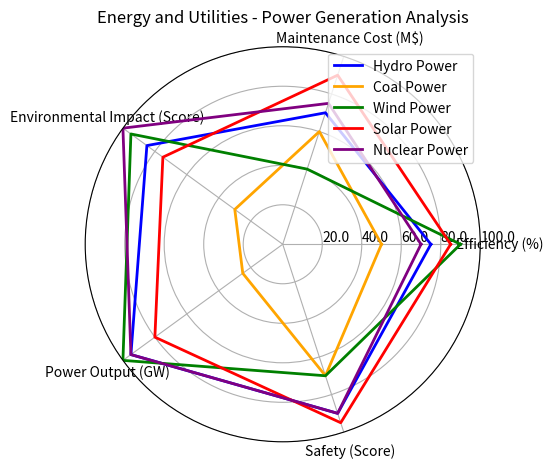

Here is the Python script that generated this plot: (Note: this script raises an exception after producing the figure.)
import numpy as np
import matplotlib.pyplot as plt

data_str = "Category,Hydro Power,Coal Power,Wind Power,Solar Power,Nuclear Power/n Efficiency (%),75,70,85,95,90/n Maintenance Cost (M$),50,60,30,25,70/n Environmental Impact (Score),90,40,95,100,70/n Power Output (GW),85,90,75,80,95/n Safety (Score),70,75,100,95,90"

# Transform the given data into three variables: data_labels, data, line_labels
lines = data_str.split("/n ")
line_labels = lines[0].split(",")[1:]
data_labels = [line.split(",")[0] for line in lines[1:]]
data = [list(map(int, line.split(",")[1:])) for line in lines[1:]]

# Plot the data with polar=True
fig = plt.figure()
ax = fig.add_subplot(111, polar=True)

# Set angles
angles = np.linspace(0, 2 * np.pi, len(data_labels) + 1, endpoint=True)

# Iterate over each row in the data array, append the first numerical element of that row to the end
data = np.array(data)
data = np.concatenate((data, data[:, 0:1]), axis=1)

# Plotting different data lines with different colors
colors = ["blue", "orange", "green", "red", "purple"]
for i, line in enumerate(data):
    ax.plot(angles, line, color=colors[i], linewidth=2, label=line_labels[i])

# Plot the axis label
ax.set_thetagrids(angles[:-1] * 180/np.pi, data_labels)

# Adjust radial limits
max_val = np.max(data)
ax.set_ylim(0, max_val)
max_value = np.amax(data)
step_size = max_value / len(data)
ax.set_rgrids([step_size * i for i in range(1, len(data) + 1)], labels=[f'{step_size * i:.1f}' for i in range(1, len(data) + 1)], angle=0)

# Plot the legend
handles, labels = ax.get_legend_handles_labels()
ax.legend(handles, line_labels, loc='upper right')

# Set title
ax.set_title("Energy and Utilities - Power Generation Analysis")

# Save the image
plt.tight_layout()
plt.savefig("/cpfs01/user/yehancheng/workspace/datasets/SimChartV2/demo/radar/png/122_202312302350.png")
plt.clf()